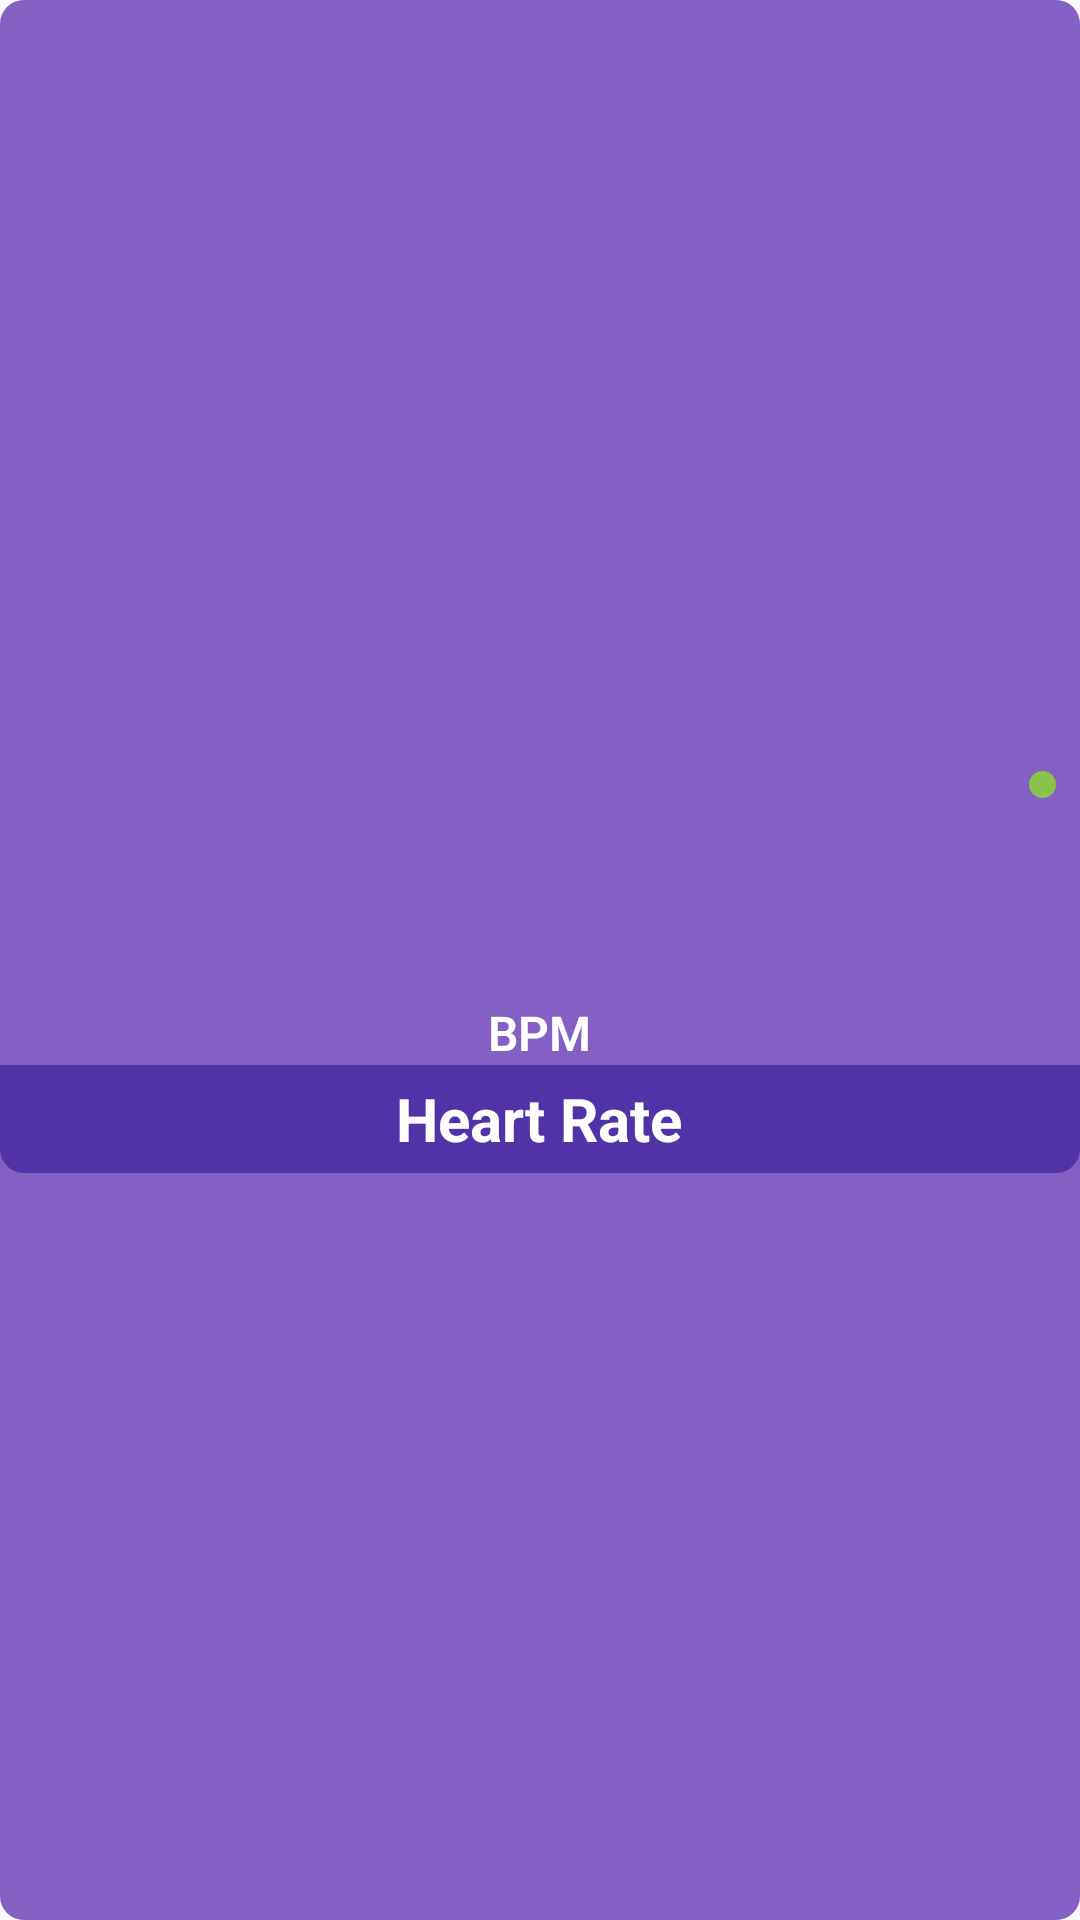

Produce the Android XML layout that renders to this screen, including the resource entries it uses.
<!-- AndroidManifest.xml: application theme AppTheme -->
<!-- res/layout/home_hear_beat_view.xml -->
<?xml version="1.0" encoding="utf-8"?>



<LinearLayout xmlns:android="http://schemas.android.com/apk/res/android"
              xmlns:app="http://schemas.android.com/apk/res-auto"
              android:layout_width="match_parent"
              android:layout_height="match_parent" xmlns:tools="http://schemas.android.com/tools"
              android:layout_centerVertical="true"
              android:orientation="vertical"
              android:gravity="center"
              android:background="@drawable/background_hb_all">

    <RelativeLayout
            android:layout_width="match_parent"
            android:layout_height="wrap_content"
    >

        <RelativeLayout
                android:id="@+id/hb_progress_bar"
                android:layout_width="36dp"
                android:layout_height="36dp"
                android:layout_margin="8dp"
                android:visibility="invisible"
        >
            <ProgressBar android:layout_width="match_parent"
                         android:layout_height="match_parent"
                         android:layout_gravity="center"
                         android:layout_alignParentStart="true"
                         style="@android:style/Widget.DeviceDefault.Light.ProgressBar.Inverse"
                        />
            <TextView
                    android:id="@+id/hb_progress_time"
                    android:layout_width="wrap_content"
                      android:layout_height="wrap_content"
                      android:layout_centerInParent="true"
                      android:text="30"
                      android:textSize="16sp"
                      android:textColor="@color/color_white"
                      android:layout_margin="8dp"
            />
        </RelativeLayout>

        <ImageView android:id="@+id/status_dot"
                   android:layout_width="9dp"
                   android:layout_height="9dp"
                   android:src="@drawable/circle_green"
                   android:layout_alignParentEnd="true"
                   android:layout_margin="8dp"
        />
        <TextView
                android:id="@+id/text_hb_value"
                android:layout_width="wrap_content"
                android:layout_height="wrap_content"
                android:layout_centerInParent="true"
                android:paddingTop="20dp"
                android:textAppearance="@style/TextStyleMedium"
                android:maxLines="1"
                android:textSize="48sp"
                android:textColor="@color/color_white"
                tools:text="86"/>


    </RelativeLayout>

    <TextView
            android:id="@+id/grid_item_unit"
            android:layout_width="wrap_content"
            android:layout_height="wrap_content"
            android:layout_gravity="center"
            android:nestedScrollingEnabled="true"
            android:textAppearance="@style/TextStyleSmall"
            android:text="BPM"
            android:textSize="16sp"
            android:textStyle="bold"
            android:textColor="@color/color_white"
    />

    <RelativeLayout android:layout_width="match_parent"
                  android:layout_height="36dp"
                  android:background="@drawable/background_hb_bar">


        <TextView
                android:layout_width="wrap_content"
                android:layout_height="wrap_content"
                android:layout_centerInParent="true"
                android:textAppearance="@style/TextStyleTitle"
                android:textStyle="bold"
                android:text="Heart Rate"
                android:textSize="20sp"
                android:textColor="@color/color_white"/>


        <ImageButton
                android:id="@+id/btn_hb_start"
                android:layout_width="36dp"
                android:layout_height="match_parent"
                android:layout_alignParentEnd="true"
                app:srcCompat="@drawable/ic_pause_circle_outline_white_24px"
                android:background="@drawable/ripple_pink"/>


    </RelativeLayout>


</LinearLayout>
<!-- resources referenced by this layout -->
<resources>
  <color name="color_white">#ffffff</color>
  <!-- drawable background_hb_all (drawable) -->
  <?xml version="1.0" encoding="utf-8"?>
  
  <shape xmlns:android="http://schemas.android.com/apk/res/android"
      android:shape="rectangle">
  
      <corners android:radius="8dp"/>
      
      <solid android:color="@color/color_deep_purple_500_alpha"/>
  
      
  </shape>
  <!-- drawable background_hb_bar (drawable) -->
  <?xml version="1.0" encoding="utf-8"?>
  
  <shape xmlns:android="http://schemas.android.com/apk/res/android"
      android:shape="rectangle">
  
      <corners android:bottomLeftRadius="8dp"
               android:bottomRightRadius="8dp"/>
      
      <solid android:color="@color/color_deep_purple_800_alpha"/>
      
  </shape>
  <!-- drawable circle_green (drawable) -->
  <?xml version="1.0" encoding="utf-8"?>
  
  
  <shape xmlns:android="http://schemas.android.com/apk/res/android"
      android:useLevel="true"
      android:innerRadiusRatio="2.3"
      android:shape="oval">
  
      <solid android:color = "@color/color_light_green"
      />
  
  </shape>
  <!-- drawable ripple_pink (drawable) -->
  <?xml version="1.0" encoding="utf-8"?>
  <ripple xmlns:android="http://schemas.android.com/apk/res/android"
          android:color="@color/color_pink" />
  
  
  <style name="TextStyleMedium" parent="TextAppearance.AppCompat.Medium">
          
          <item name="android:fontFamily" tools:ignore="NewApi">sans-serif-light</item>
      </style>
  <style name="TextStyleSmall" parent="TextAppearance.AppCompat.Small">
          
          <item name="android:fontFamily" tools:ignore="NewApi">sans-serif-light</item>
      </style>
  <style name="TextStyleTitle" parent="TextAppearance.AppCompat.Title">
          
          <item name="android:fontFamily" tools:ignore="NewApi">sans-serif</item>
      </style>
  <style name="AppTheme" parent="Theme.AppCompat.Light">
          
          <item name="colorPrimary">@color/colorPrimary</item>
          <item name="colorPrimaryDark">@color/colorPrimaryDark</item>
          <item name="colorAccent">@color/colorAccent</item>
          <item name="actionBarSize">44dp</item>
      </style>
  <color name="color_deep_purple_500_alpha">#CC673AB7</color>
  <color name="color_deep_purple_800_alpha">#CC4527A0</color>
  <color name="color_light_green">#8BC34A</color>
  <color name="color_pink">#E91E63</color>
  <color name="colorPrimary">#3F51B5</color>
  <color name="colorPrimaryDark">#303F9F</color>
  <color name="colorAccent">#FF4081</color>
</resources>
